Run: headless pygame with SDL's dummy video driver; simulated clock (each Clock.tick advances the game by its frame time, no real sleeping); random seed 0; keys injected as events and as key.get_pressed() state; mouse plan: one left click at the window centre at the start of phase 2, then a move to the lower-right quarter at the start of phase 3.
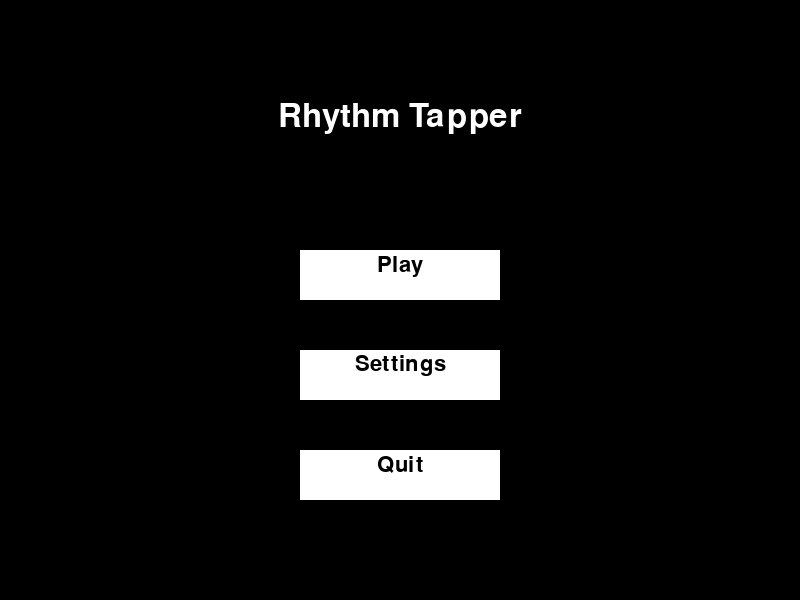
Frame 1 of 4 · flips 1–60 · no input
Frame 2 of 4 · flips 61–180 · clicked the window centre · tapped SPACE, RETURN · held RIGHT (→), D · screen unchanged from frame 1, image omitted
Frame 3 of 4 · flips 181–300 · moved the mouse to the lower-right quarter · held DOWN (↓), S · screen unchanged from frame 2, image omitted
Frame 4 of 4 · flips 301–420 · held LEFT (←), A, UP (↑), W · screen unchanged from frame 3, image omitted

The pygame program that drew these frames:

import pygame
import random
import time
import sys

# --- Initialization ---
pygame.init()
WIDTH, HEIGHT = 800, 600
screen = pygame.display.set_mode((WIDTH, HEIGHT))
pygame.display.set_caption("Rhythm Tapper")
clock = pygame.time.Clock()
FPS = 60

# --- Colors ---
WHITE = (255, 255, 255)
BLACK = (0, 0, 0)
RED   = (255, 0, 0)
GREEN = (0, 255, 0)
YELLOW = (255, 255, 0)
BLUE  = (0, 100, 255)
GRAY  = (100, 100, 100)

# --- Fonts ---
font = pygame.font.Font(None, 48)
small_font = pygame.font.Font(None, 32)

# --- Game States ---
MENU = "menu"
DIFFICULTY = "difficulty"
GAME = "game"
SETTINGS = "settings"
GAME_OVER = "gameover"
state = MENU

# --- Player ---
player_radius = 15
player_x = WIDTH // 2
player_y = HEIGHT - 100
mouse_sensitivity = 1.0
keyboard_mode = False
show_mouse = False
fullscreen = False

# --- Notes ---
notes = []
note_radius = 10
note_speed = 4
spawn_interval = 0.8
last_spawn_time = time.time()

# --- Feedback & Score ---
feedback_text = ""
feedback_timer = 0
score = 0
combo = 0
health = 100  # max 100

# --- Difficulty settings ---
difficulty_settings = {
    "Easy": {"note_speed": 3, "spawn_interval": 1.0},
    "Normal": {"note_speed": 5, "spawn_interval": 0.7},
    "Hard": {"note_speed": 7, "spawn_interval": 0.5}
}
selected_difficulty = None

# --- Functions ---
def reset_game():
    global notes, score, combo, feedback_text, feedback_timer, last_spawn_time, health
    notes = []
    score = 0
    combo = 0
    feedback_text = ""
    feedback_timer = 0
    last_spawn_time = time.time()
    health = 100

def spawn_note():
    x = random.randint(note_radius, WIDTH - note_radius)
    notes.append({"x": x, "y": -note_radius, "hit": False})

def draw_feedback():
    if feedback_text:
        text_surf = small_font.render(feedback_text, True, WHITE)
        screen.blit(text_surf, (WIDTH // 2 - text_surf.get_width() // 2, HEIGHT // 2))

def check_hit(note):
    global score, combo, feedback_text, feedback_timer, health

    distance = abs(note["x"] - player_x)
    if distance < 20:
        timing_window = abs(note["y"] - player_y)
        if timing_window < 10:
            feedback_text = "Perfect!"
            score += 300
            combo += 1
        elif timing_window < 25:
            feedback_text = "Good!"
            score += 100
            combo += 1
        else:
            feedback_text = "X"
            combo = 0
            health -= 10
        feedback_timer = 0.5
        note["hit"] = True

def draw_health_bar():
    bar_width = 200
    bar_height = 20
    x = WIDTH - bar_width - 20
    y = 20
    fill = (health / 100) * bar_width
    pygame.draw.rect(screen, GRAY, (x, y, bar_width, bar_height))
    pygame.draw.rect(screen, RED, (x, y, fill, bar_height))
    pygame.draw.rect(screen, WHITE, (x, y, bar_width, bar_height), 2)

# --- Main Loop ---
running = True
while running:
    dt = clock.tick(FPS) / 1000
    for event in pygame.event.get():
        if event.type == pygame.QUIT:
            running = False

        # --- MENU ---
        if state == MENU:
            if event.type == pygame.MOUSEBUTTONDOWN:
                mx, my = pygame.mouse.get_pos()
                # Play
                if 300 < mx < 500 and 250 < my < 300:
                    state = DIFFICULTY
                # Settings
                if 300 < mx < 500 and 350 < my < 400:
                    state = SETTINGS
                # Quit
                if 300 < mx < 500 and 450 < my < 500:
                    running = False

        # --- DIFFICULTY ---
        elif state == DIFFICULTY:
            if event.type == pygame.MOUSEBUTTONDOWN:
                mx, my = pygame.mouse.get_pos()
                if 300 < mx < 500 and 200 < my < 250:
                    selected_difficulty = "Easy"
                elif 300 < mx < 500 and 280 < my < 330:
                    selected_difficulty = "Normal"
                elif 300 < mx < 500 and 360 < my < 410:
                    selected_difficulty = "Hard"
                if selected_difficulty:
                    settings = difficulty_settings[selected_difficulty]
                    note_speed = settings["note_speed"]
                    spawn_interval = settings["spawn_interval"]
                    reset_game()
                    pygame.mouse.set_visible(show_mouse)
                    state = GAME

        # --- SETTINGS ---
        elif state == SETTINGS:
            if event.type == pygame.MOUSEBUTTONDOWN:
                mx, my = pygame.mouse.get_pos()
                # Toggle fullscreen
                if 300 < mx < 500 and 200 < my < 250:
                    fullscreen = not fullscreen
                    if fullscreen:
                        screen = pygame.display.set_mode((WIDTH, HEIGHT), pygame.FULLSCREEN)
                    else:
                        screen = pygame.display.set_mode((WIDTH, HEIGHT))
                # Toggle show mouse
                if 300 < mx < 500 and 280 < my < 330:
                    show_mouse = not show_mouse
                # Quit settings
                if 300 < mx < 500 and 440 < my < 490:
                    state = MENU

        # --- GAME ---
        elif state == GAME:
            if event.type == pygame.KEYDOWN and event.key == pygame.K_ESCAPE:
                state = MENU
                pygame.mouse.set_visible(True)
            if event.type == pygame.MOUSEBUTTONDOWN and event.button == 1:
                for note in notes:
                    if not note["hit"] and abs(note["y"] - player_y) < 30:
                        check_hit(note)

    # --- GAMEPLAY LOGIC ---
    if state == GAME:
        # Mouse mode
        if not keyboard_mode:
            mouse_x, _ = pygame.mouse.get_pos()
            player_x += (mouse_x - player_x) * mouse_sensitivity

        # Spawn notes
        if time.time() - last_spawn_time > spawn_interval:
            spawn_note()
            last_spawn_time = time.time()

        # Update notes
        for note in notes:
            note["y"] += note_speed
            if note["y"] > player_y + 20 and not note["hit"]:
                health -= 10
                note["hit"] = True

        # Remove off-screen notes
        notes = [n for n in notes if n["y"] < HEIGHT + note_radius]

        # Check for game over
        if health <= 0:
            state = GAME_OVER
            pygame.mouse.set_visible(True)

    # --- DRAWING ---
    screen.fill(BLACK)

    if state == MENU:
        title = font.render("Rhythm Tapper", True, WHITE)
        play_button = small_font.render("Play", True, BLACK)
        settings_button = small_font.render("Settings", True, BLACK)
        quit_button = small_font.render("Quit", True, BLACK)
        pygame.draw.rect(screen, WHITE, (300, 250, 200, 50))
        pygame.draw.rect(screen, WHITE, (300, 350, 200, 50))
        pygame.draw.rect(screen, WHITE, (300, 450, 200, 50))
        screen.blit(title, (WIDTH//2 - title.get_width()//2, 100))
        screen.blit(play_button, (400 - play_button.get_width()//2, 265 - play_button.get_height()//2))
        screen.blit(settings_button, (400 - settings_button.get_width()//2, 365 - settings_button.get_height()//2))
        screen.blit(quit_button, (400 - quit_button.get_width()//2, 465 - quit_button.get_height()//2))

    elif state == SETTINGS:
        title = font.render("Settings", True, BLACK)
        fullscreen_text = small_font.render(f"Fullscreen: {'ON' if fullscreen else 'OFF'}", True, BLACK)
        mouse_text = small_font.render(f"Show Mouse: {'ON' if show_mouse else 'OFF'}", True, BLACK)
        quit_text = small_font.render("Back", True, BLACK)
        pygame.draw.rect(screen, WHITE, (300, 200, 200, 50))
        pygame.draw.rect(screen, WHITE, (300, 280, 200, 50))
        pygame.draw.rect(screen, WHITE, (300, 440, 200, 50))
        screen.blit(title, (WIDTH//2 - title.get_width()//2, 100))
        screen.blit(fullscreen_text, (400 - fullscreen_text.get_width()//2, 215 - fullscreen_text.get_height()//2))
        screen.blit(mouse_text, (400 - mouse_text.get_width()//2, 295 - mouse_text.get_height()//2))
        screen.blit(quit_text, (400 - quit_text.get_width()//2, 455 - quit_text.get_height()//2))

    elif state == DIFFICULTY:
        title = font.render("Select Difficulty", True, WHITE)
        easy = small_font.render("Easy", True, BLACK)
        normal = small_font.render("Normal", True, BLACK)
        hard = small_font.render("Hard", True, BLACK)
        pygame.draw.rect(screen, WHITE, (300, 200, 200, 50))
        pygame.draw.rect(screen, WHITE, (300, 280, 200, 50))
        pygame.draw.rect(screen, WHITE, (300, 360, 200, 50))
        screen.blit(title, (WIDTH//2 - title.get_width()//2, 100))
        screen.blit(easy, (400 - easy.get_width()//2, 225 - easy.get_height()//2))
        screen.blit(normal, (400 - normal.get_width()//2, 305 - normal.get_height()//2))
        screen.blit(hard, (400 - hard.get_width()//2, 385 - hard.get_height()//2))

    elif state == GAME:
        pygame.draw.line(screen, WHITE, (0, player_y), (WIDTH, player_y), 2)
        pygame.draw.circle(screen, GREEN, (int(player_x), player_y), player_radius)
        for note in notes:
            if not note["hit"]:
                pygame.draw.circle(screen, YELLOW, (int(note["x"]), int(note["y"])), note_radius)
        draw_health_bar()
        if feedback_timer > 0:
            draw_feedback()
            feedback_timer -= dt
        score_text = small_font.render(f"Score: {score}  Combo: {combo}", True, WHITE)
        screen.blit(score_text, (10, 50))

    elif state == GAME_OVER:
        over_text = font.render("GAME OVER", True, RED)
        score_text = small_font.render(f"Final Score: {score} Combo: {combo}", True, WHITE)
        back_text = small_font.render("Back to Menu", True, BLACK)
        pygame.draw.rect(screen, WHITE, (300, 400, 200, 50))
        screen.blit(over_text, (WIDTH//2 - over_text.get_width()//2, 200))
        screen.blit(score_text, (WIDTH//2 - score_text.get_width()//2, 300))
        screen.blit(back_text, (400 - back_text.get_width()//2, 415 - back_text.get_height()//2))
        if event.type == pygame.MOUSEBUTTONDOWN:
            mx, my = pygame.mouse.get_pos()
            if 300 < mx < 500 and 400 < my < 450:
                state = MENU

    pygame.display.flip()

pygame.quit()
sys.exit()
